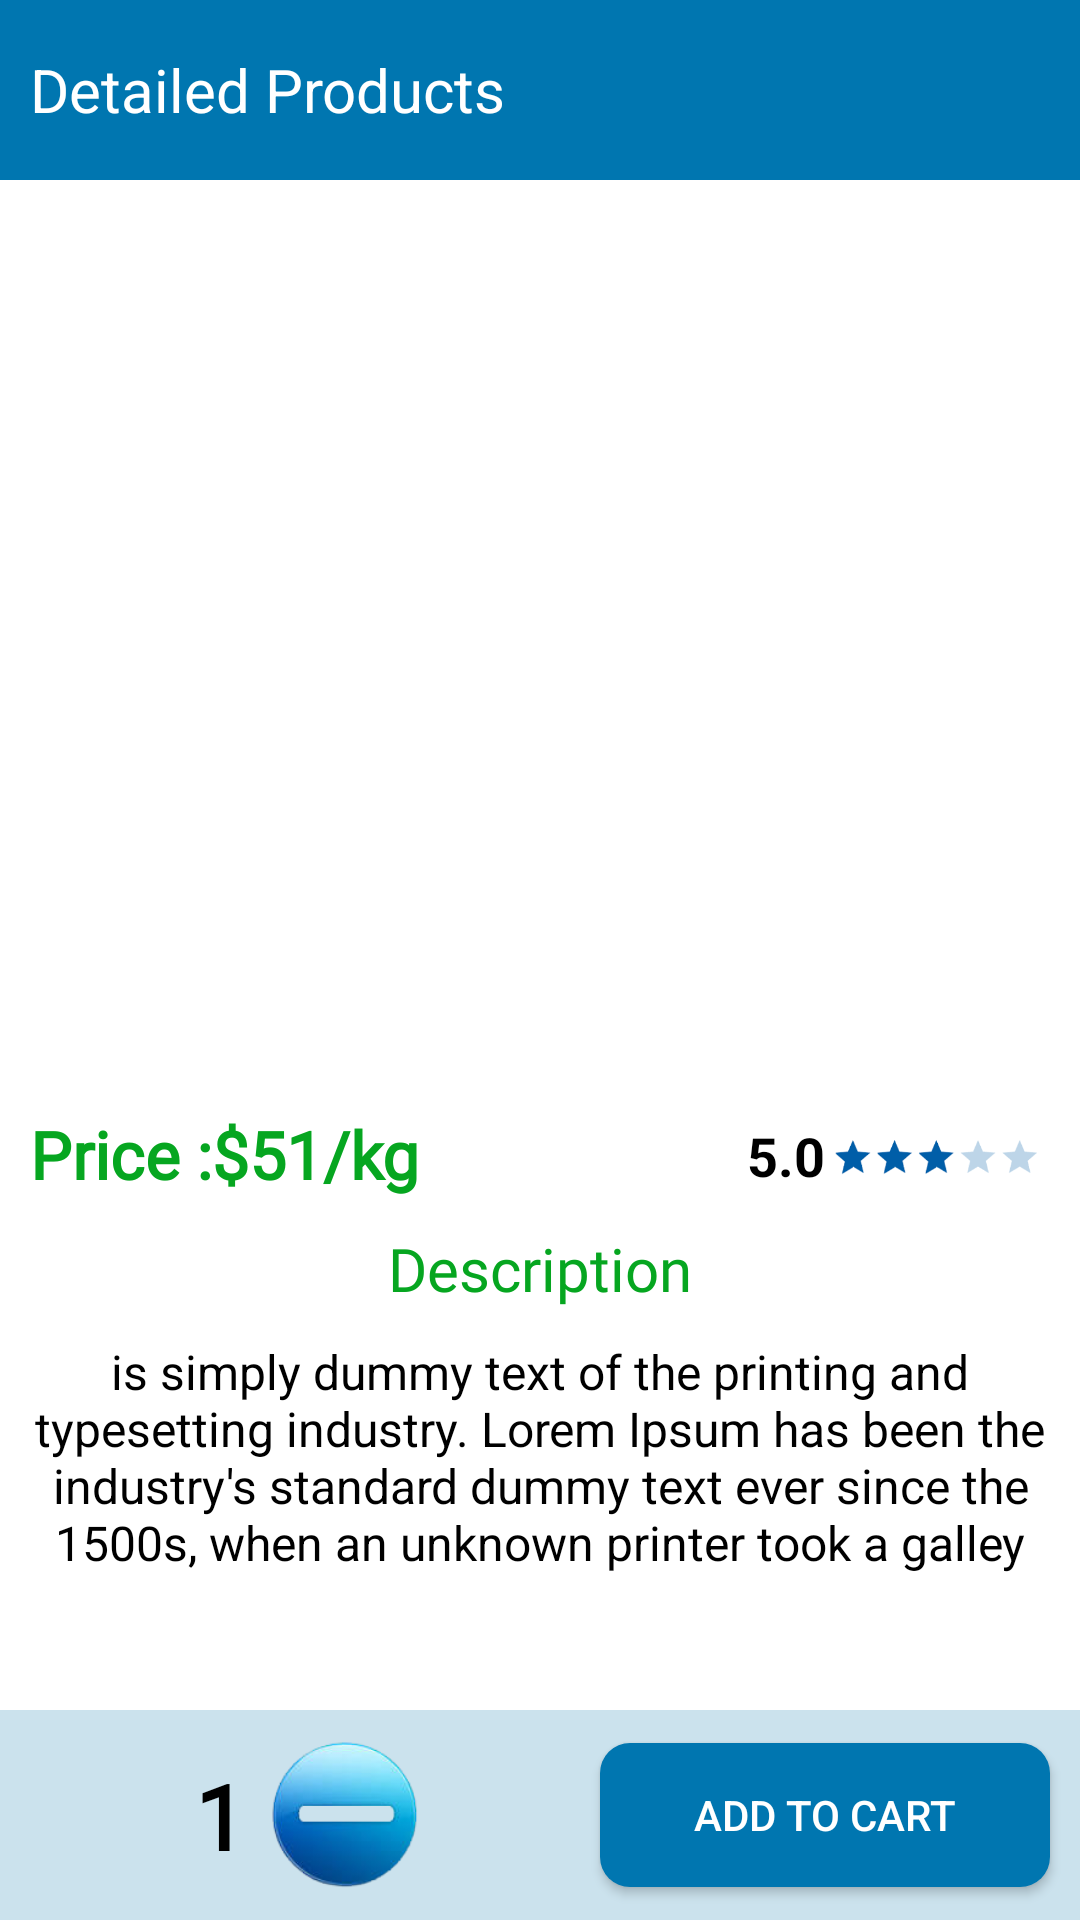

Reconstruct the res/layout file that produces this screen, plus the resources it refers to.
<!-- AndroidManifest.xml: application theme Theme.SoftECommerce -->
<!-- res/layout/activity_detailed.xml -->
<?xml version="1.0" encoding="utf-8"?>
<androidx.constraintlayout.widget.ConstraintLayout xmlns:android="http://schemas.android.com/apk/res/android"
    xmlns:app="http://schemas.android.com/apk/res-auto"
    xmlns:tools="http://schemas.android.com/tools"
    android:layout_width="match_parent"
    android:layout_height="match_parent"
    android:background="@color/white"
    tools:context=".activities.DetailedActivity">



    <LinearLayout
        android:id="@+id/detailed_top"
        android:layout_width="match_parent"
        android:layout_height="60dp"
        android:background="@color/textHeading"
        android:orientation="horizontal"
        app:layout_constraintEnd_toEndOf="parent"
        app:layout_constraintStart_toStartOf="parent"
        app:layout_constraintTop_toTopOf="parent">

        <TextView
            android:layout_width="wrap_content"
            android:layout_height="wrap_content"
            android:text="Detailed Products"
            android:layout_gravity="center_vertical"
            android:textSize="20sp"
            android:textColor="@color/white"
            android:layout_marginLeft="10dp"/>

    </LinearLayout>

    <ImageView
        android:id="@+id/detailed_img"
        android:layout_width="match_parent"
        android:layout_height="300dp"
        android:src="@drawable/loginlogo"
        android:scaleType="centerCrop"
        app:layout_constraintEnd_toEndOf="parent"
        app:layout_constraintStart_toStartOf="parent"
        app:layout_constraintTop_toBottomOf="@+id/detailed_top" />

    <TextView
        android:id="@+id/detailed_price"
        android:layout_width="wrap_content"
        android:layout_height="wrap_content"
        android:fontFamily="@font/alice"
        android:text="Price :$51/kg"
        android:textColor="@color/green"
        android:textSize="22sp"
        android:layout_marginTop="10dp"
        android:textStyle="bold"
        android:layout_marginLeft="10dp"
        app:layout_constraintStart_toStartOf="parent"
        app:layout_constraintTop_toBottomOf="@+id/detailed_img" />

    <ImageView
        android:id="@+id/img_rating"
        android:layout_width="75dp"
        android:layout_height="35dp"
        android:src="@drawable/ratingbar"
        app:layout_constraintEnd_toEndOf="parent"
        android:layout_marginRight="10dp"
        android:layout_marginTop="10dp"
        app:layout_constraintTop_toBottomOf="@+id/detailed_img" />

    <TextView
        android:id="@+id/detailed_rating"
        android:layout_width="wrap_content"
        android:layout_height="wrap_content"
        android:text="5.0"
        android:textColor="@color/black"
        android:textSize="18dp"
        android:layout_marginTop="13dp"
        android:textStyle="bold"
        app:layout_constraintEnd_toStartOf="@id/img_rating"
        app:layout_constraintTop_toBottomOf="@+id/detailed_img" />

    <TextView
        android:id="@+id/textView3"
        android:layout_width="wrap_content"
        android:layout_height="wrap_content"
        android:layout_marginTop="10dp"
        android:fontFamily="@font/alice"
        android:text="Description"
        android:textColor="@color/green"
        android:textSize="20sp"
        app:layout_constraintEnd_toEndOf="parent"
        app:layout_constraintStart_toStartOf="parent"
        app:layout_constraintTop_toBottomOf="@+id/detailed_price" />

    <TextView
        android:id="@+id/detailed_desc"
        android:layout_width="match_parent"
        android:layout_height="wrap_content"
        android:layout_margin="10dp"
        android:text="@string/description"
        android:textAlignment="center"
        android:textColor="@color/black"
        android:textSize="16sp"
        app:layout_constraintEnd_toEndOf="parent"
        app:layout_constraintStart_toStartOf="parent"
        app:layout_constraintTop_toBottomOf="@+id/textView3" />

    <RelativeLayout
        android:id="@+id/r_lay"
        android:layout_width="match_parent"
        android:layout_height="70dp"
        android:background="#CBE2ED"
        app:layout_constraintBottom_toBottomOf="parent"
        app:layout_constraintEnd_toEndOf="parent"
        app:layout_constraintStart_toStartOf="parent"/>
    
    <ImageView
        android:id="@+id/add_item"
        android:layout_width="54dp"
        android:layout_height="54dp"
        app:layout_constraintTop_toTopOf="@id/r_lay"
        app:layout_constraintStart_toStartOf="parent"
        app:layout_constraintBottom_toBottomOf="parent"
        android:src="@drawable/plus"
        android:layout_marginLeft="6dp"/>

    <TextView
        android:id="@+id/quantity"
        android:layout_width="wrap_content"
        android:layout_height="wrap_content"
        android:text="1"
        android:fontFamily="@font/alice"
        android:textSize="30sp"
        android:textColor="@color/black"
        android:textStyle="bold"
        app:layout_constraintBottom_toBottomOf="parent"
        app:layout_constraintStart_toEndOf="@id/add_item"
        app:layout_constraintTop_toTopOf="@+id/r_lay"
        android:layout_marginLeft="5dp"/>


    <ImageView
        android:id="@+id/remove_item"
        android:layout_width="54dp"
        android:layout_height="54dp"
        app:layout_constraintTop_toTopOf="@id/r_lay"
        app:layout_constraintStart_toEndOf="@id/quantity"
        app:layout_constraintBottom_toBottomOf="parent"
        android:src="@drawable/minus_icon"
        android:layout_marginLeft="6dp"/>

    <androidx.appcompat.widget.AppCompatButton
        android:id="@+id/add_to_cart"
        android:layout_width="150dp"
        android:layout_height="wrap_content"
        android:background="@drawable/button"
        android:text="Add To Cart"
        android:textColor="@color/white"
        android:layout_marginRight="10dp"
        app:layout_constraintBottom_toBottomOf="parent"
        app:layout_constraintEnd_toEndOf="parent"
        app:layout_constraintTop_toTopOf="@id/r_lay"/>


</androidx.constraintlayout.widget.ConstraintLayout>
<!-- resources referenced by this layout -->
<resources>
  <color name="black">#FF000000</color>
  <color name="green">#06A620</color>
  <color name="textHeading">#0076b0</color>
  <color name="white">#FFFFFFFF</color>
  <!-- drawable button (drawable) -->
  <?xml version="1.0" encoding="utf-8"?>
  <shape xmlns:android="http://schemas.android.com/apk/res/android">
  
      <corners android:radius="10dp"/>
      <solid android:color="@color/textHeading"/>
  
  </shape>
  <!-- drawable minus_icon: png bitmap (drawable, 16576 bytes) -->
  <!-- drawable ratingbar: png bitmap (drawable, 2816 bytes) -->
  <string name="description">is simply dummy text of the printing and typesetting industry. Lorem Ipsum has been the industry\'s standard dummy text ever since the 1500s, when an unknown printer took a galley</string>
  <style name="Theme.SoftECommerce" parent="Theme.MaterialComponents.DayNight.NoActionBar">
          
          <item name="colorPrimary">@color/white</item>
          <item name="colorPrimaryVariant">@color/purple_700</item>
          <item name="colorOnPrimary">@color/white</item>
          
          <item name="colorSecondary">@color/teal_200</item>
          <item name="colorSecondaryVariant">@color/teal_700</item>
          <item name="colorOnSecondary">@color/black</item>
          
          <item name="android:statusBarColor">#2196F3</item>
          
      </style>
  <color name="purple_700">#FF3700B3</color>
  <color name="teal_200">#FF03DAC5</color>
  <color name="teal_700">#FF018786</color>
</resources>
